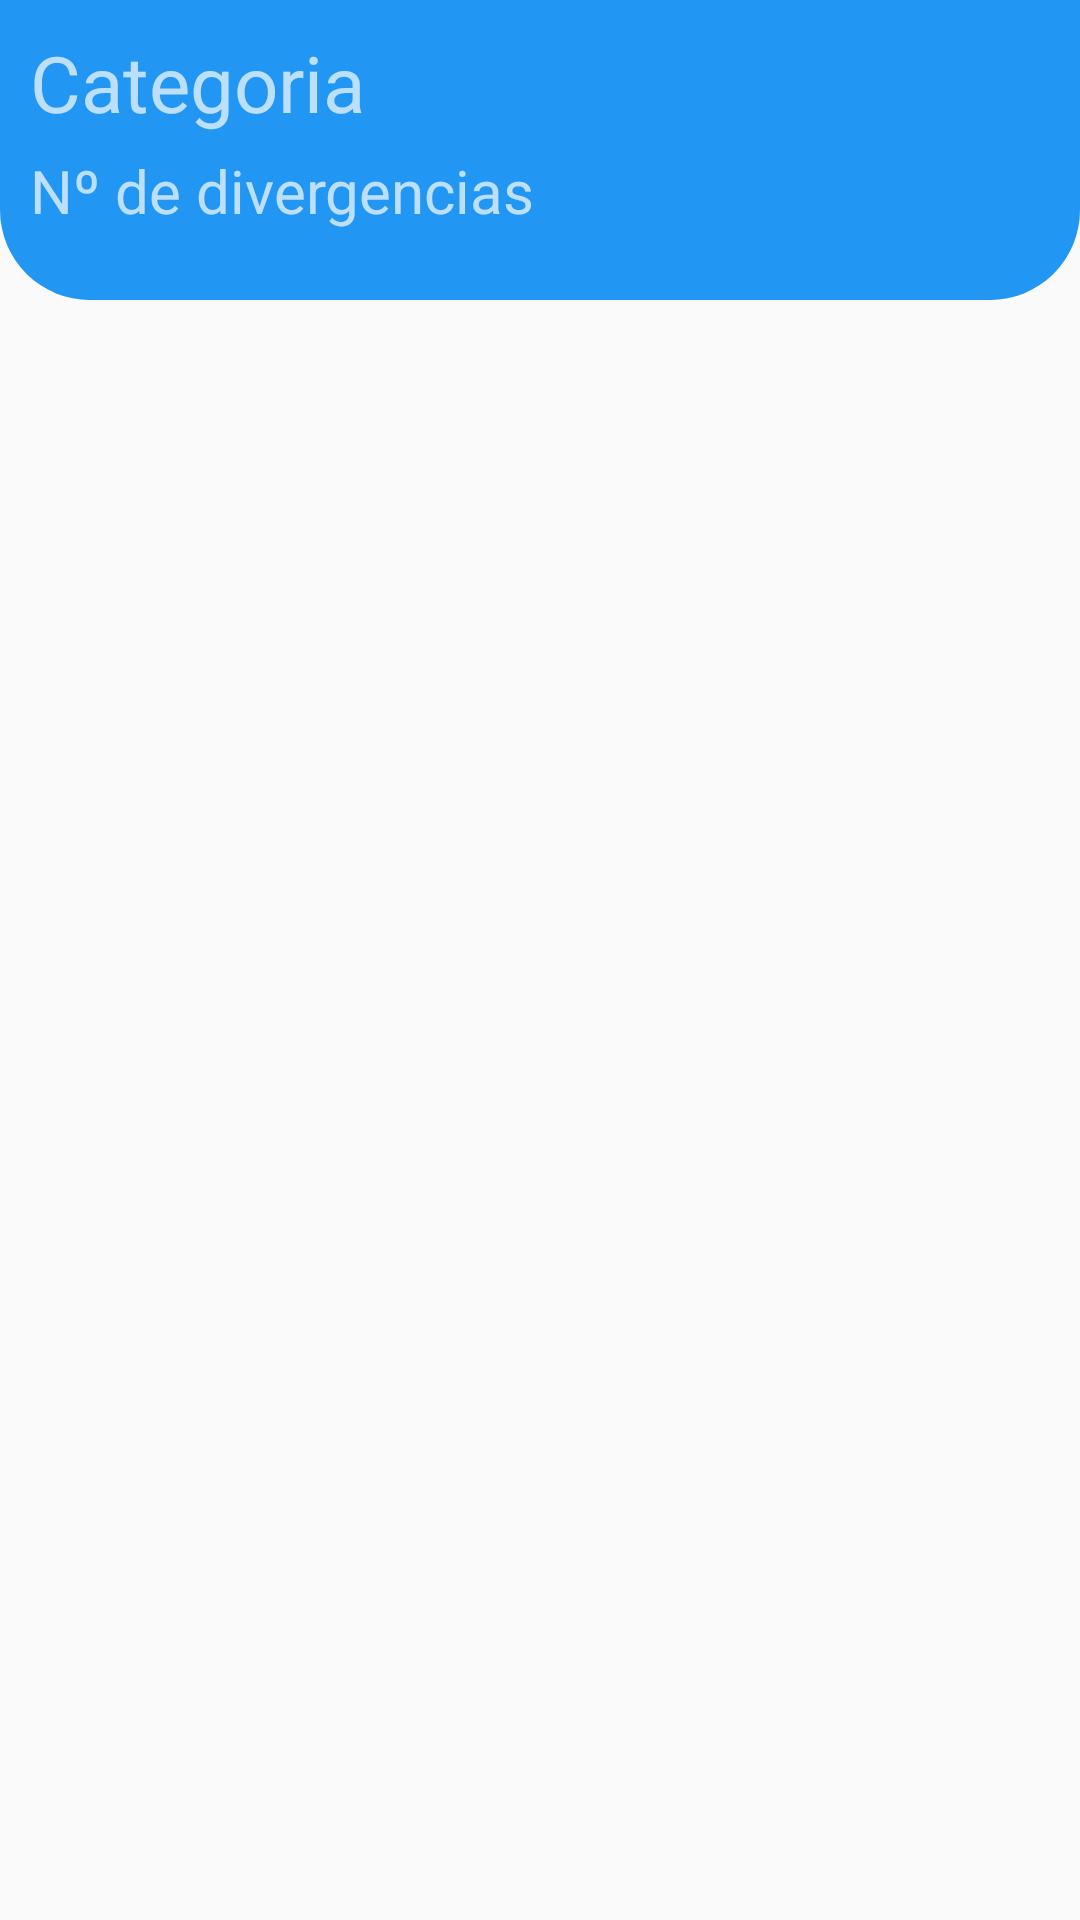

The Android layout XML behind this screen, and the referenced resources:
<!-- AndroidManifest.xml: application theme Theme.ControleDeEstoque -->
<!-- res/layout/activity_divergencia.xml -->
<?xml version="1.0" encoding="utf-8"?>
<androidx.constraintlayout.widget.ConstraintLayout xmlns:android="http://schemas.android.com/apk/res/android"
    xmlns:app="http://schemas.android.com/apk/res-auto"
    xmlns:tools="http://schemas.android.com/tools"
    android:layout_width="match_parent"
    android:layout_height="match_parent"
    android:elevation="1dp"
    android:background="@color/secundaria"
    tools:context=".DivergenciaActivity">
    <RelativeLayout
        android:id="@+id/conteiner_carregando"
        android:layout_width="match_parent"
        android:layout_height="match_parent"
        android:background="@color/primaria"
        android:elevation="10dp"
        android:visibility="gone">

        <ProgressBar
            android:layout_width="50dp"
            android:layout_height="50dp"
            android:layout_centerVertical="true"
            android:layout_centerHorizontal="true"/>
    </RelativeLayout>

    <androidx.constraintlayout.widget.ConstraintLayout
        android:id="@+id/conteiner_titulo_divergencia"
        android:layout_width="match_parent"
        android:layout_height="100sp"
        android:background="@drawable/borda_topo"
        app:layout_constraintEnd_toEndOf="parent"
        app:layout_constraintStart_toStartOf="parent"
        app:layout_constraintTop_toTopOf="parent"
        tools:ignore="MissingConstraints">
        <TextView
            android:id="@+id/titulo_categoria_divergencia"
            android:layout_width="wrap_content"
            android:layout_height="wrap_content"
            android:layout_marginStart="10dp"
            android:layout_marginTop="10dp"
            android:text="Categoria"
            android:textSize="26sp"
            app:layout_constraintStart_toStartOf="parent"
            app:layout_constraintTop_toTopOf="parent" />
        <TextView
            android:id="@+id/titulo_nuemro_divergencias"
            android:layout_width="wrap_content"
            android:layout_height="wrap_content"
            android:layout_marginStart="10dp"
            android:layout_marginTop="5dp"
            android:text="Nº de divergencias"
            android:textSize="20dp"
            app:layout_constraintStart_toStartOf="parent"
            app:layout_constraintTop_toBottomOf="@+id/titulo_categoria_divergencia" />
    </androidx.constraintlayout.widget.ConstraintLayout>

    <androidx.recyclerview.widget.RecyclerView
        android:id="@+id/recycle_divergencias"
        android:layout_width="match_parent"
        android:layout_height="match_parent"
        android:layout_marginTop="100dp"
        app:layout_constraintEnd_toEndOf="parent"
        app:layout_constraintStart_toStartOf="parent"
        app:layout_constraintTop_toBottomOf="@+id/conteiner_titulo_divergencia"
        app:layoutManager="LinearLayoutManager"
        tools:listitem="@layout/item_divergencia"/>

</androidx.constraintlayout.widget.ConstraintLayout>
<!-- res/layout/item_divergencia.xml (included above) -->
<?xml version="1.0" encoding="utf-8"?>
<androidx.constraintlayout.widget.ConstraintLayout xmlns:android="http://schemas.android.com/apk/res/android"
    xmlns:app="http://schemas.android.com/apk/res-auto"
    xmlns:tools="http://schemas.android.com/tools"
    android:layout_width="match_parent"
    android:layout_height="100dp"
    android:layout_marginHorizontal="1dp"
    android:layout_marginTop="5dp"
    android:background="@drawable/bordas_suaves"
    android:backgroundTint="@color/secundaria"
    android:elevation="1dp"
    tools:showIn="@layout/activity_divergencia">


    <TextView
        android:id="@+id/text_nome_div"
        android:layout_width="329dp"
        android:layout_height="27dp"
        android:layout_marginStart="8dp"
        android:layout_marginTop="8dp"
        android:autoSizeTextType="uniform"
        android:maxLines="1"
        android:text="Nome do Produto"
        android:textColor="@color/black"
        android:textSize="20sp"
        app:layout_constraintStart_toStartOf="parent"
        app:layout_constraintTop_toTopOf="parent" />

    <TextView
        android:id="@+id/text_cod_produto_div"
        android:layout_width="200dp"
        android:layout_height="20dp"
        android:layout_marginStart="8dp"
        android:layout_marginTop="4dp"
        android:autoSizeTextType="uniform"
        android:maxLines="1"
        android:text="Codigo de barras"
        android:textColor="@color/black"
        android:textSize="16sp"
        app:layout_constraintStart_toStartOf="parent"
        app:layout_constraintTop_toBottomOf="@+id/text_cod_barras_div"
        tools:ignore="MissingConstraints" />

    <TextView
        android:id="@+id/text_cod_barras_div"
        android:layout_width="200dp"
        android:layout_height="20dp"
        android:layout_marginStart="8dp"
        android:layout_marginTop="32dp"
        android:autoSizeTextType="uniform"
        android:maxLines="1"
        android:text="Codigo do produto"
        android:textColor="@color/black"
        android:textSize="16sp"
        app:layout_constraintStart_toStartOf="parent"
        app:layout_constraintTop_toTopOf="@+id/text_nome_div"
        tools:ignore="MissingConstraints" />

    <TextView
        android:id="@+id/text_div"
        android:layout_width="80dp"
        android:layout_height="30dp"
        android:layout_marginEnd="5dp"
        android:autoSizeTextType="uniform"
        android:maxLines="1"
        android:text="Div.: -1"
        android:textAlignment="textEnd"
        android:textColor="@color/black"
        android:textSize="16sp"
        app:layout_constraintBottom_toBottomOf="parent"
        app:layout_constraintEnd_toEndOf="parent"
        app:layout_constraintTop_toTopOf="parent"
        tools:ignore="MissingConstraints" />

</androidx.constraintlayout.widget.ConstraintLayout>
<!-- resources referenced by this layout -->
<resources>
  <color name="black">#FF000000</color>
  <color name="primaria">#2196F3</color>
  <color name="secundaria">#FAFAFA</color>
  <!-- drawable borda_topo (drawable) -->
  <?xml version="1.0" encoding="utf-8"?>
  <shape xmlns:android="http://schemas.android.com/apk/res/android">
      <corners  android:bottomLeftRadius="30sp"
        android:bottomRightRadius="30sp">
      </corners>
      <solid android:color="@color/primaria">
      </solid>
  </shape>
  <!-- drawable bordas_suaves (drawable) -->
  <?xml version="1.0" encoding="utf-8"?>
  <shape xmlns:android="http://schemas.android.com/apk/res/android">
      <corners  android:radius="4sp">
      </corners>
      <solid android:color="@color/secundaria">
      </solid>
  </shape>
  <style name="Theme.ControleDeEstoque" parent="Theme.MaterialComponents.NoActionBar">
          
          <item name="colorPrimary">@color/primaria</item>
          <item name="colorPrimaryVariant">@color/primaria2</item>
          <item name="colorOnPrimary">@color/white</item>
          
          <item name="colorSecondary">@color/white</item>
          <item name="colorSecondaryVariant">@color/secundaria2</item>
          <item name="colorOnSecondary">@color/white</item>
          
          <item name="android:statusBarColor" tools:targetApi="l">?attr/colorPrimaryVariant</item>
          
      </style>
  <color name="primaria2">#3F51B5</color>
  <color name="white">#FFFFFFFF</color>
  <color name="secundaria2">#A5A5A5</color>
</resources>
